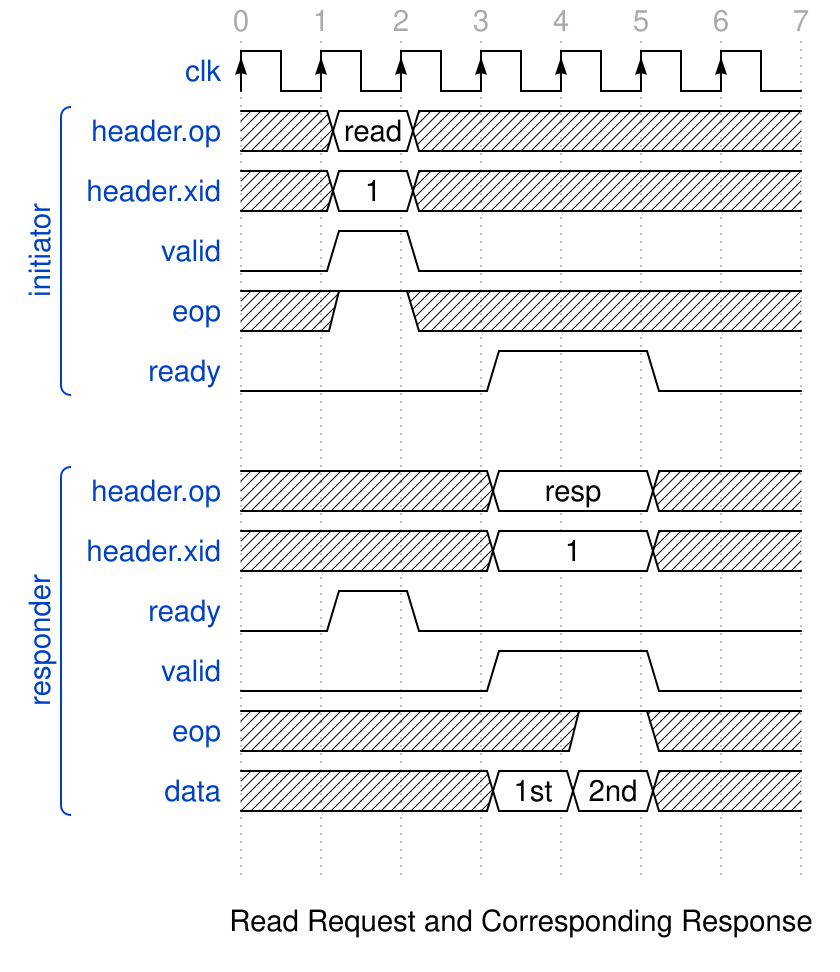

The timing diagram above was drawn with WaveDrom. Write its source.

{ signal: [
  { name: 'clk', wave: 'P......'},
  [ 'initiator',
   	{ name: 'header.op',    wave: 'x=x....', data: ["read"] },
   	{ name: 'header.xid',   wave: 'x=x....', data: ["1"] },
   	{ name: 'valid',        wave: '010....'},
   	{ name: 'eop',          wave: 'x1x....'},
	{ name: 'ready',        wave: '0..1.0.'}
  ],
  {},
  [ 'responder',
   	{ name: 'header.op',    wave: 'x..=.x.', data: ["resp"] },
   	{ name: 'header.xid',   wave: 'x..=.x.', data: ["1"] },
	{ name: 'ready',        wave: '010....'},
   	{ name: 'valid',        wave: '0..1.0.'},
   	{ name: 'eop',          wave: 'x...1x.'},
   	{ name: 'data',         wave: 'x..==x.', data: ["1st","2nd"] }
  ],
   {}
],
head:{
   tick:0,
 },
foot:{
   text:'Read Request and Corresponding Response',
 }
}
